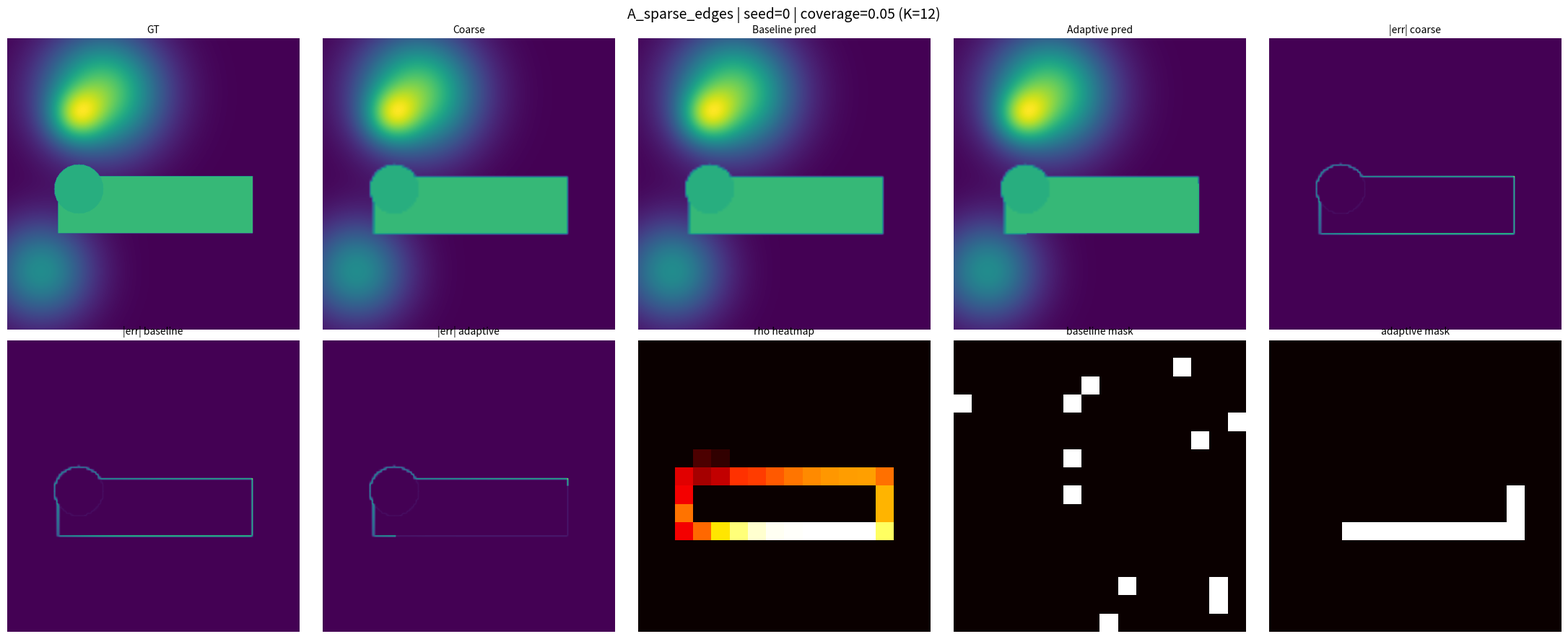
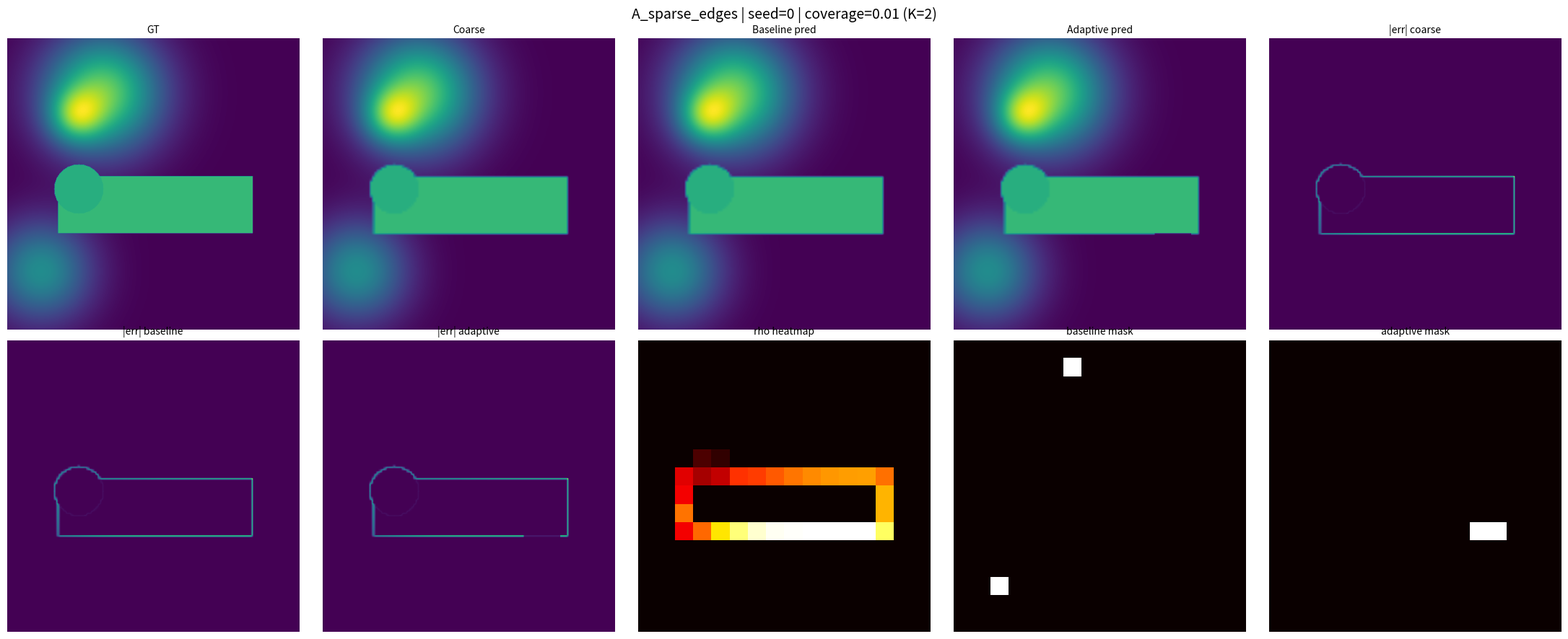
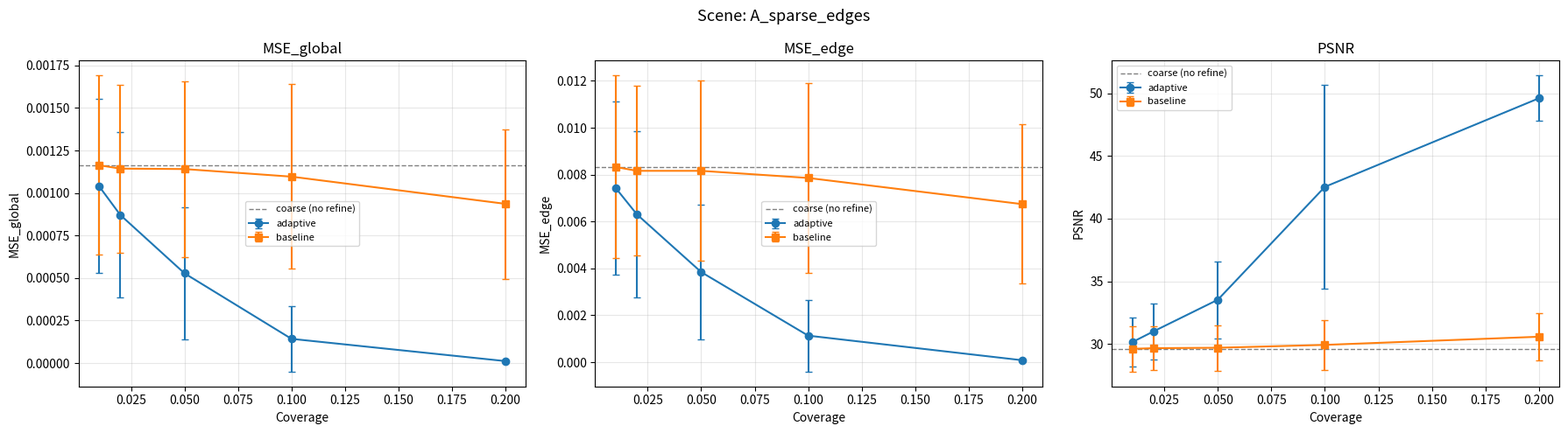
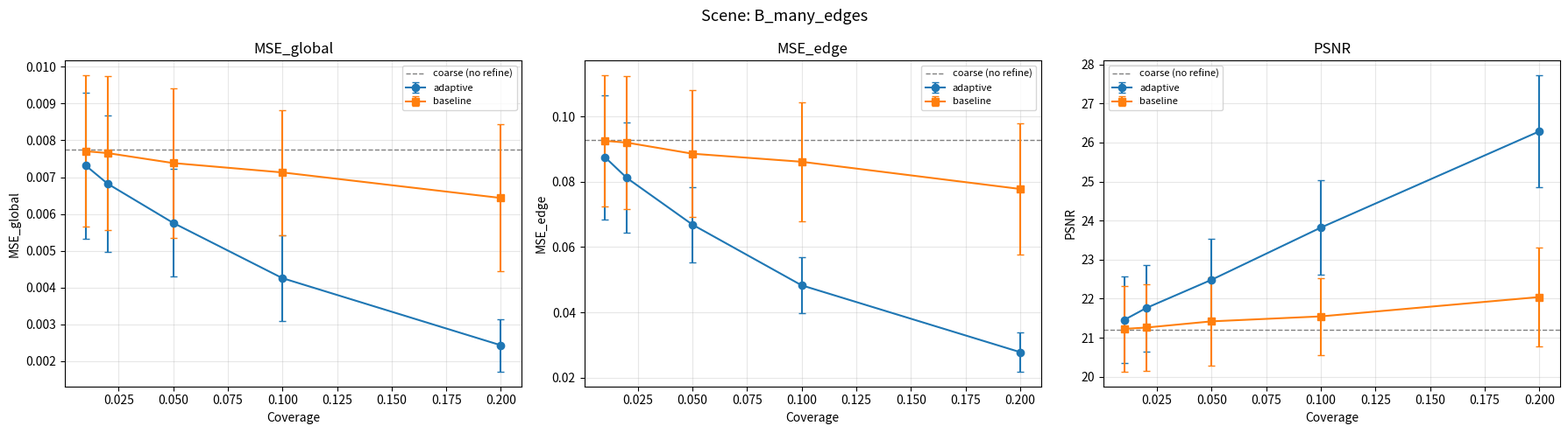
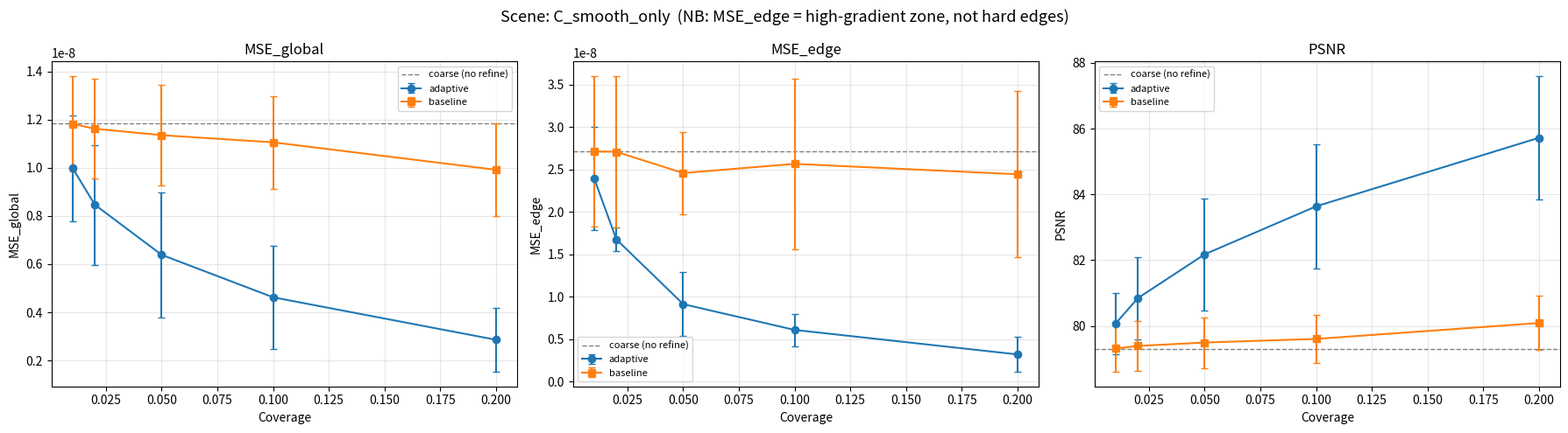

Python code for these plots, in order:
import numpy as np
import pandas as pd
import matplotlib.pyplot as plt
from scipy.ndimage import zoom, sobel
from collections import OrderedDict
import warnings, time

warnings.filterwarnings("ignore")

# ═══════════════════════════════════════════
# КОНФИГ
# ═══════════════════════════════════════════
H = 512
W = 512
tile_size = 32
downsample_factor = 4

alpha = 0.25
n_iter = 8

coverage_list = [0.01, 0.02, 0.05, 0.1, 0.2]

n_seeds_debug = 3
n_seeds_final = 30

mode = "debug"  # "debug" или "final"

scene_modes = ["A_sparse_edges", "B_many_edges", "C_smooth_only"]

edge_quantile = 0.9
edge_eps = 1e-6

max_static_images = 10

save_images = False  # ставить True для массового сохранения

# ─── Derived ───
n_seeds = n_seeds_debug if mode == "debug" else n_seeds_final
tiles_y = H // tile_size
tiles_x = W // tile_size
n_tiles_total = tiles_y * tiles_x

print(f"Mode: {mode}, seeds: {n_seeds}")
print(f"Grid: {tiles_y}x{tiles_x} = {n_tiles_total} tiles")
print(f"Coverage list: {coverage_list}")


def _add_gaussian(field, cy, cx, sigma, amplitude, H, W):
    yy, xx = np.mgrid[0:H, 0:W]
    g = amplitude * np.exp(-((yy - cy)**2 + (xx - cx)**2) / (2 * sigma**2))
    field += g

def _add_rect(field, y0, x0, y1, x1, value):
    field[y0:y1, x0:x1] = value

def _add_circle(field, cy, cx, r, value, H, W):
    yy, xx = np.mgrid[0:H, 0:W]
    mask = (yy - cy)**2 + (xx - cx)**2 <= r**2
    field[mask] = value

def generate_gt(scene, seed, H, W):
    rng = np.random.RandomState(seed)
    field = np.zeros((H, W), dtype=np.float32)

    if scene == "A_sparse_edges":
        n_gauss = rng.randint(3, 7)
        for _ in range(n_gauss):
            cy, cx = rng.randint(50, H-50), rng.randint(50, W-50)
            sigma = rng.uniform(30, 80)
            amp = rng.uniform(0.3, 1.0)
            _add_gaussian(field, cy, cx, sigma, amp, H, W)
        # 1-2 hard shapes
        _add_rect(field,
                  rng.randint(50, H//2), rng.randint(50, W//2),
                  rng.randint(H//2, H-50), rng.randint(W//2, W-50),
                  rng.uniform(0.5, 1.0))
        _add_circle(field,
                    rng.randint(100, H-100), rng.randint(100, W-100),
                    rng.randint(30, 70), rng.uniform(0.6, 1.0), H, W)

    elif scene == "B_many_edges":
        n_rects = rng.randint(15, 30)
        for _ in range(n_rects):
            h_ = rng.randint(10, 60)
            w_ = rng.randint(10, 60)
            y0 = rng.randint(0, H - h_)
            x0 = rng.randint(0, W - w_)
            _add_rect(field, y0, x0, y0 + h_, x0 + w_, rng.uniform(0.3, 1.0))
        # a few thin stripes
        for _ in range(rng.randint(3, 8)):
            y0 = rng.randint(0, H - 5)
            _add_rect(field, y0, 0, y0 + rng.randint(2, 6), W, rng.uniform(0.4, 0.9))

    elif scene == "C_smooth_only":
        n_gauss = rng.randint(5, 12)
        for _ in range(n_gauss):
            cy, cx = rng.randint(0, H), rng.randint(0, W)
            sigma = rng.uniform(40, 120)
            amp = rng.uniform(0.2, 1.0)
            _add_gaussian(field, cy, cx, sigma, amp, H, W)
    else:
        raise ValueError(f"Unknown scene: {scene}")

    # Normalize to [0, 1]
    mn, mx = field.min(), field.max()
    if mx - mn > 1e-12:
        field = (field - mn) / (mx - mn)
    field = field.astype(np.float32)
    return field

# Quick test
gt_test = generate_gt("A_sparse_edges", 42, H, W)
print(f"GT shape: {gt_test.shape}, range: [{gt_test.min():.4f}, {gt_test.max():.4f}]")


def coarse_from_gt(GT, downsample_factor):
    """Downsample then bilinear upsample — deliberately loses edges."""
    h, w = GT.shape
    small = zoom(GT, 1.0 / downsample_factor, order=1)
    coarse = zoom(small, downsample_factor, order=1)
    # Ensure exact shape match
    coarse = coarse[:h, :w]
    return coarse.astype(np.float32)

coarse_test = coarse_from_gt(gt_test, downsample_factor)
print(f"Coarse shape: {coarse_test.shape}, MSE vs GT: {np.mean((gt_test - coarse_test)**2):.6f}")


def compute_tile_rho(GT, coarse, tile_size):
    """Compute rho = MSE per tile. Returns (tiles_y, tiles_x) array."""
    h, w = GT.shape
    ty = h // tile_size
    tx = w // tile_size
    rho = np.zeros((ty, tx), dtype=np.float32)
    for i in range(ty):
        for j in range(tx):
            y0, y1 = i * tile_size, (i + 1) * tile_size
            x0, x1 = j * tile_size, (j + 1) * tile_size
            diff = GT[y0:y1, x0:x1] - coarse[y0:y1, x0:x1]
            rho[i, j] = np.mean(diff ** 2)
    return rho

rho_test = compute_tile_rho(gt_test, coarse_test, tile_size)
print(f"Rho shape: {rho_test.shape}, max: {rho_test.max():.6f}, min: {rho_test.min():.6f}")


def select_tiles_adaptive(rho, K):
    """Select top-K tiles by rho, tie-break by row-major index."""
    ty, tx = rho.shape
    # Build list of (rho_val, flat_index)
    entries = []
    for i in range(ty):
        for j in range(tx):
            flat_idx = i * tx + j
            entries.append((-rho[i, j], flat_idx))  # negative for ascending sort = descending rho
    entries.sort()
    selected = []
    for neg_rho, flat_idx in entries[:K]:
        i = flat_idx // tx
        j = flat_idx % tx
        selected.append((i, j))
    return selected

def select_tiles_random(rho, K, rng):
    """Select K random tiles."""
    ty, tx = rho.shape
    all_tiles = [(i, j) for i in range(ty) for j in range(tx)]
    indices = rng.choice(len(all_tiles), size=min(K, len(all_tiles)), replace=False)
    return [all_tiles[idx] for idx in sorted(indices)]

# Test
K_test = int(0.05 * n_tiles_total)
adaptive_sel = select_tiles_adaptive(rho_test, K_test)
print(f"K={K_test}, adaptive selected {len(adaptive_sel)} tiles")
print(f"Top-5 adaptive tiles: {adaptive_sel[:5]}")


def refine(pred, GT, selected_tiles, tile_size, n_iter, alpha):
    """Iterative refinement: pred_tile += alpha * (GT_tile - pred_tile), n_iter times.
    Returns updated pred (copy). Cost = K * n_iter."""
    out = pred.copy()
    for _ in range(n_iter):
        for (i, j) in selected_tiles:
            y0, y1 = i * tile_size, (i + 1) * tile_size
            x0, x1 = j * tile_size, (j + 1) * tile_size
            out[y0:y1, x0:x1] += alpha * (GT[y0:y1, x0:x1] - out[y0:y1, x0:x1])
    return out

# Quick test
pred_a = refine(coarse_test.copy(), gt_test, adaptive_sel, tile_size, n_iter, alpha)
print(f"After adaptive refine: MSE = {np.mean((gt_test - pred_a)**2):.6f}")


def compute_edge_mask(GT, edge_quantile, edge_eps):
    """Gradient-based edge mask with fallback."""
    dy = sobel(GT, axis=0)
    dx = sobel(GT, axis=1)
    grad = np.sqrt(dy**2 + dx**2)

    if grad.max() < edge_eps:
        return None, grad  # fallback: no edges

    threshold = np.quantile(grad, edge_quantile)
    edge_mask = grad > threshold
    return edge_mask, grad

def compute_metrics(GT, pred, edge_mask):
    """Compute MSE_global, PSNR, MSE_edge, MSE_non_edge."""
    mse_global = float(np.mean((GT - pred) ** 2))
    psnr = 10 * np.log10(1.0 / max(mse_global, 1e-12))

    if edge_mask is None:
        mse_edge = float('nan')
        mse_non_edge = mse_global
    else:
        diff2 = (GT - pred) ** 2
        if edge_mask.sum() > 0:
            mse_edge = float(np.mean(diff2[edge_mask]))
        else:
            mse_edge = float('nan')
        non_edge = ~edge_mask
        if non_edge.sum() > 0:
            mse_non_edge = float(np.mean(diff2[non_edge]))
        else:
            mse_non_edge = float('nan')

    return {
        "MSE_global": mse_global,
        "PSNR": psnr,
        "MSE_edge": mse_edge,
        "MSE_non_edge": mse_non_edge,
    }

# Test
edge_mask_test, grad_test = compute_edge_mask(gt_test, edge_quantile, edge_eps)
m = compute_metrics(gt_test, pred_a, edge_mask_test)
print(f"Metrics: {m}")
print(f"Edge pixels: {edge_mask_test.sum() if edge_mask_test is not None else 0}")


scene_id_map = {"A_sparse_edges": 1, "B_many_edges": 2, "C_smooth_only": 3}

results = []

t_start = time.time()
for scene in scene_modes:
    s_id = scene_id_map[scene]
    for seed in range(n_seeds):
        GT = generate_gt(scene, seed, H, W)
        coarse = coarse_from_gt(GT, downsample_factor)
        rho = compute_tile_rho(GT, coarse, tile_size)
        edge_mask, _ = compute_edge_mask(GT, edge_quantile, edge_eps)

        # Coarse-only — coverage=0 reference point
        m_coarse = compute_metrics(GT, coarse, edge_mask)
        results.append({
            "scene": scene,
            "seed": seed,
            "coverage": 0.0,
            "K": 0,
            "budget": 0,
            "method": "coarse",
            **m_coarse,
        })

        for cov in coverage_list:
            K = max(1, int(cov * n_tiles_total))

            # ── Adaptive ──
            sel_adaptive = select_tiles_adaptive(rho, K)
            pred_adaptive = refine(coarse.copy(), GT, sel_adaptive, tile_size, n_iter, alpha)
            m_adaptive = compute_metrics(GT, pred_adaptive, edge_mask)

            # ── Baseline (random) ──
            # scene_id in RNG seed for cross-scene independence
            rng_baseline = np.random.RandomState(seed * 10000 + s_id * 100 + int(cov * 10000))
            sel_baseline = select_tiles_random(rho, K, rng_baseline)
            pred_baseline = refine(coarse.copy(), GT, sel_baseline, tile_size, n_iter, alpha)
            m_baseline = compute_metrics(GT, pred_baseline, edge_mask)

            budget = K * n_iter

            for method, m in [("adaptive", m_adaptive), ("baseline", m_baseline)]:
                results.append({
                    "scene": scene,
                    "seed": seed,
                    "coverage": cov,
                    "K": K,
                    "budget": budget,
                    "method": method,
                    **m,
                })

elapsed = time.time() - t_start
df = pd.DataFrame(results)
print(f"Experiment done in {elapsed:.1f}s — {len(df)} rows")
df.head(10)


# Визуализация для первого seed, одной сцены, 2 coverages
viz_scene = scene_modes[0]
viz_seed = 0
viz_coverages = [0.05, 0.01]
viz_scene_id = {"A_sparse_edges": 1, "B_many_edges": 2, "C_smooth_only": 3}[viz_scene]

GT_viz = generate_gt(viz_scene, viz_seed, H, W)
coarse_viz = coarse_from_gt(GT_viz, downsample_factor)
rho_viz = compute_tile_rho(GT_viz, coarse_viz, tile_size)
edge_mask_viz, grad_viz = compute_edge_mask(GT_viz, edge_quantile, edge_eps)

img_count = 0
for cov in viz_coverages:
    if img_count >= max_static_images:
        break
    K = max(1, int(cov * n_tiles_total))

    sel_a = select_tiles_adaptive(rho_viz, K)
    sel_b = select_tiles_random(rho_viz, K,
                np.random.RandomState(viz_seed * 10000 + viz_scene_id * 100 + int(cov * 10000)))

    pred_a = refine(coarse_viz.copy(), GT_viz, sel_a, tile_size, n_iter, alpha)
    pred_b = refine(coarse_viz.copy(), GT_viz, sel_b, tile_size, n_iter, alpha)

    # Build masks for visualization
    mask_a = np.zeros((tiles_y, tiles_x), dtype=bool)
    for (i, j) in sel_a:
        mask_a[i, j] = True
    mask_b = np.zeros((tiles_y, tiles_x), dtype=bool)
    for (i, j) in sel_b:
        mask_b[i, j] = True

    fig, axes = plt.subplots(2, 5, figsize=(22, 9))
    fig.suptitle(f"{viz_scene} | seed={viz_seed} | coverage={cov} (K={K})", fontsize=14)

    panels = [
        ("GT", GT_viz),
        ("Coarse", coarse_viz),
        ("Baseline pred", pred_b),
        ("Adaptive pred", pred_a),
        ("|err| coarse", np.abs(GT_viz - coarse_viz)),
    ]
    for ax, (title, data) in zip(axes[0], panels):
        ax.imshow(data, cmap="viridis", vmin=0, vmax=1 if "err" not in title else None)
        ax.set_title(title, fontsize=10)
        ax.axis("off")

    panels2 = [
        ("|err| baseline", np.abs(GT_viz - pred_b)),
        ("|err| adaptive", np.abs(GT_viz - pred_a)),
        ("rho heatmap", rho_viz),
        ("baseline mask", mask_b.astype(float)),
        ("adaptive mask", mask_a.astype(float)),
    ]
    for ax, (title, data) in zip(axes[1], panels2):
        cm = "hot" if "rho" in title or "mask" in title else "viridis"
        ax.imshow(data, cmap=cm)
        ax.set_title(title, fontsize=10)
        ax.axis("off")

    plt.tight_layout()
    plt.show()
    img_count += 2  # count as 2 images (2 rows)

print(f"Static images rendered: {img_count}")


# Графики: MSE, MSE_edge, PSNR vs coverage для каждой сцены
# coarse (coverage=0) shown as dashed horizontal reference line

for scene in scene_modes:
    sub = df[df["scene"] == scene]

    fig, axes = plt.subplots(1, 3, figsize=(18, 5))
    scene_label = scene
    if scene == "C_smooth_only":
        scene_label += "  (NB: MSE_edge = high-gradient zone, not hard edges)"
    fig.suptitle(f"Scene: {scene_label}", fontsize=13)

    for ax, metric in zip(axes, ["MSE_global", "MSE_edge", "PSNR"]):
        # Coarse reference line
        coarse_val = sub[sub["method"] == "coarse"][metric].mean()
        if not np.isnan(coarse_val):
            ax.axhline(coarse_val, color="gray", linestyle="--", linewidth=1, label="coarse (no refine)")

        for method, color, marker in [("adaptive", "tab:blue", "o"), ("baseline", "tab:orange", "s")]:
            grp = sub[(sub["method"] == method) & (sub["coverage"] > 0)].groupby("coverage")[metric]
            mean_ = grp.mean()
            std_ = grp.std()
            ax.errorbar(mean_.index, mean_.values, yerr=std_.values,
                        label=method, color=color, marker=marker, capsize=3)
        ax.set_xlabel("Coverage")
        ax.set_ylabel(metric)
        ax.set_title(metric)
        ax.legend(fontsize=8)
        ax.grid(True, alpha=0.3)

    plt.tight_layout()
    plt.show()


# ═══════════════════════════════════════════
# Агрегирование и финальный вердикт
# ═══════════════════════════════════════════

# ── Coarse reference ──
print("=== COARSE REFERENCE (coverage=0) ===")
coarse_ref = df[df["method"] == "coarse"].groupby("scene")[["MSE_global", "MSE_edge", "PSNR"]].mean()
print(coarse_ref.round(6).to_string())
print()

# ── Adaptive vs Baseline comparison ──
summary_rows = []
for scene in scene_modes:
    for cov in coverage_list:
        sub = df[(df["scene"] == scene) & (df["coverage"] == cov)]
        a = sub[sub["method"] == "adaptive"]
        b = sub[sub["method"] == "baseline"]
        for metric in ["MSE_global", "MSE_edge", "PSNR"]:
            a_mean = a[metric].mean()
            b_mean = b[metric].mean()
            if metric == "PSNR":
                wins = a_mean > b_mean  # higher is better
                delta_pct = (a_mean - b_mean) / max(abs(b_mean), 1e-12) * 100
            else:
                wins = a_mean < b_mean  # lower is better
                delta_pct = (b_mean - a_mean) / max(abs(b_mean), 1e-12) * 100
            summary_rows.append({
                "scene": scene,
                "coverage": cov,
                "metric": metric,
                "adaptive_mean": round(a_mean, 7),
                "baseline_mean": round(b_mean, 7),
                "delta_%": round(delta_pct, 2),
                "adaptive_wins": wins,
            })

summary = pd.DataFrame(summary_rows)
print("=== ADAPTIVE vs BASELINE ===")
print(summary.to_string(index=False))

# Verdict
n_comparisons = len(summary)
n_wins = summary["adaptive_wins"].sum()
win_rate = n_wins / n_comparisons * 100

# Edge-specific
edge_summary = summary[summary["metric"] == "MSE_edge"].dropna(subset=["adaptive_mean"])
edge_wins = edge_summary["adaptive_wins"].sum()
edge_total = len(edge_summary)

print(f"\n{'='*60}")
print(f"Overall: adaptive wins {n_wins}/{n_comparisons} ({win_rate:.0f}%)")
print(f"MSE_edge: adaptive wins {edge_wins}/{edge_total}")
print(f"Note: for C_smooth_only, MSE_edge measures high-gradient zones (no hard edges)")

if win_rate >= 75 and (edge_total == 0 or edge_wins / max(edge_total, 1) >= 0.7):
    verdict = "✅ ГИПОТЕЗА ПОДТВЕРЖДЕНА — adaptive refinement работает"
else:
    verdict = "❌ ГИПОТЕЗА НЕ ПОДТВЕРЖДЕНА"

print(f"\n>>> {verdict}")
print(f"{'='*60}")


df.to_csv("results.csv", index=False)
summary.to_csv("summary.csv", index=False)
print("Saved: results.csv, summary.csv")


# ═══════════════════════════════════════════
# REPRO-CHECK
# ═══════════════════════════════════════════
print("Running repro-check...")
repro_scene = scene_modes[0]
repro_seed = 0
repro_cov = 0.05

for run in range(2):
    GT_r = generate_gt(repro_scene, repro_seed, H, W)
    coarse_r = coarse_from_gt(GT_r, downsample_factor)
    rho_r = compute_tile_rho(GT_r, coarse_r, tile_size)

    K_r = max(1, int(repro_cov * n_tiles_total))
    sel_r = select_tiles_adaptive(rho_r, K_r)
    pred_r = refine(coarse_r.copy(), GT_r, sel_r, tile_size, n_iter, alpha)
    edge_mask_r, _ = compute_edge_mask(GT_r, edge_quantile, edge_eps)
    m_r = compute_metrics(GT_r, pred_r, edge_mask_r)

    if run == 0:
        sel_first = sel_r
        m_first = m_r
    else:
        assert sel_r == sel_first, "REPRO FAIL: tile selection differs!"
        for key in m_first:
            v1, v2 = m_first[key], m_r[key]
            if np.isnan(v1) and np.isnan(v2):
                continue
            assert abs(v1 - v2) < 1e-10, f"REPRO FAIL: {key} differs: {v1} vs {v2}"

print("✅ Repro-check PASSED: tile selection and metrics are identical across runs.")
